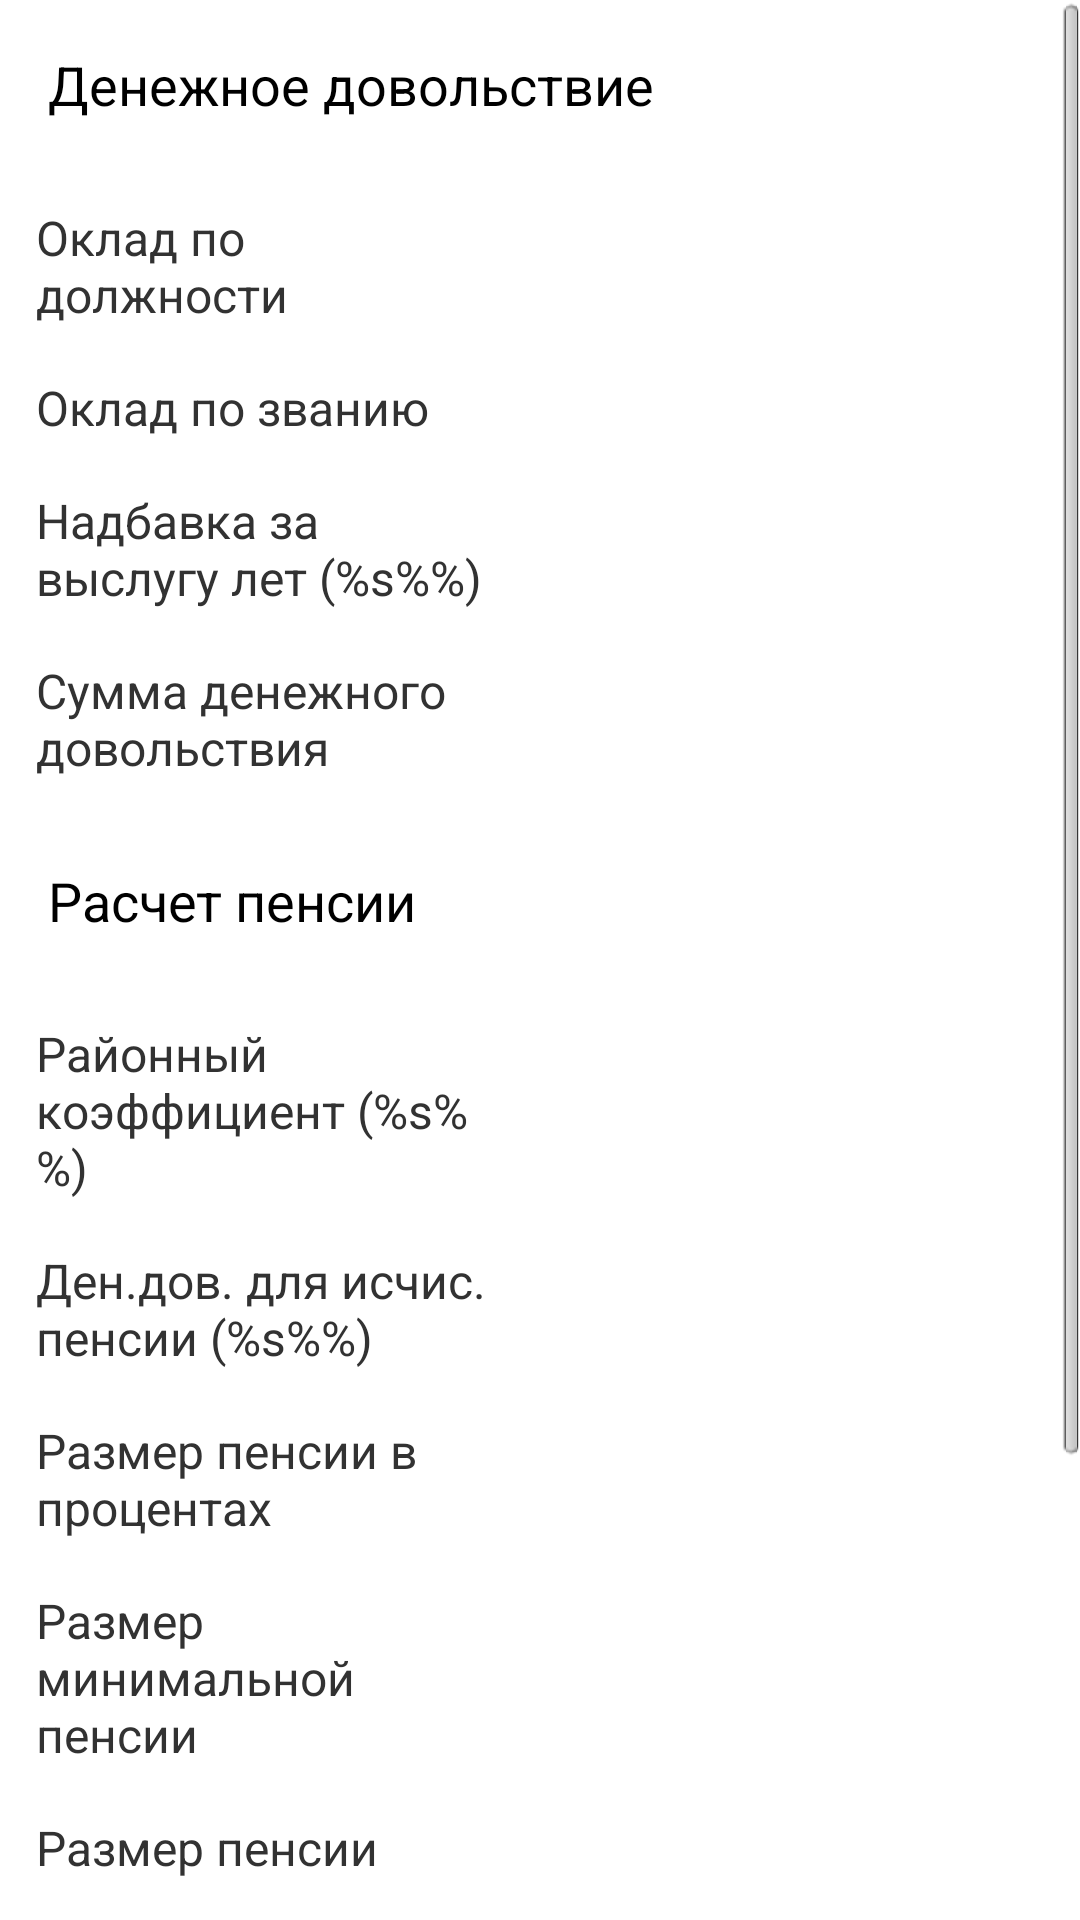

This screen was rendered from an Android layout file. Write that file and the resources it references.
<!-- AndroidManifest.xml: application theme AppTheme -->
<!-- res/layout/fragment_result_calc.xml -->
<?xml version="1.0" encoding="utf-8"?>
    <ScrollView xmlns:android="http://schemas.android.com/apk/res/android"
        android:id="@+id/scrollView1"
        android:layout_width="match_parent"
        android:layout_height="match_parent" >

        <LinearLayout
            android:layout_width="match_parent"
            android:layout_height="wrap_content"
            android:orientation="vertical" >

            <TextView
                android:id="@+id/textView2"
                android:layout_width="wrap_content"
                android:layout_height="wrap_content"
                android:padding="16dp"
                android:text="@string/pcalc_den_dovi"
                android:textAppearance="?android:attr/textAppearanceMedium" />

            <TableLayout
                android:layout_width="match_parent"
                android:layout_height="wrap_content"
                android:layout_marginEnd="@dimen/table_margin"
                android:layout_marginLeft="@dimen/table_margin"
                android:padding="4dp" >

                <TableRow android:id="@+id/tableRow4" >

                    <TextView
                        android:id="@+id/textView1"
                        style="@style/PCalcTextView"
                        android:layout_width="0dp"
                        android:layout_weight="1"
                        android:text="@string/pcalc_oklad_dolg"
                        android:textSize="@dimen/shrift_size" />

                    <TextView
                        android:id="@+id/txDolOklad"
                        style="@style/PCalcTextView"
                        android:layout_width="0dp"
                        android:layout_weight="1"
                        android:textSize="@dimen/shrift_size" />
                </TableRow>

                <TableRow android:id="@+id/tableRow5" >

                    <TextView
                        android:id="@+id/textView3"
                        style="@style/PCalcTextView"
                        android:text="@string/pcalc_oklad_zavan"
                        android:textSize="@dimen/shrift_size" />

                    <TextView
                        android:id="@+id/txZvanOklad"
                        style="@style/PCalcTextView"
                        android:textSize="@dimen/shrift_size" />

                </TableRow>

                <TableRow android:id="@+id/tableRow6" >

                    <TextView
                        android:id="@+id/txNameProcNadb"
                        style="@style/PCalcTextView"
                        android:text="@string/pcalc_nadb_visl_for_pensi"
                        android:textSize="@dimen/shrift_size" />

                    <TextView
                        android:id="@+id/txVislProcNadb"
                        style="@style/PCalcTextView"
                        android:textSize="@dimen/shrift_size" />
                </TableRow>

                <TableRow android:id="@+id/tableRow7" >

                    <TextView
                        android:id="@+id/txView7"
                        style="@style/PCalcTextView"
                        android:text="@string/pcalc_sum_den_dovi"
                        android:textSize="@dimen/shrift_size" />

                    <TextView
                        android:id="@+id/txSumDov"
                        style="@style/PCalcTextView"
                        android:textSize="@dimen/shrift_size" />
                </TableRow>
            </TableLayout>

            <TextView
                android:id="@+id/TextView01"
                android:layout_width="wrap_content"
                android:layout_height="wrap_content"
                android:padding="16dp"
                android:text="@string/pcalc_rashet_pens"
                android:textAppearance="?android:attr/textAppearanceMedium" />

            <TableLayout
                android:layout_width="match_parent"
                android:layout_height="wrap_content"
                android:layout_marginEnd="@dimen/table_margin"
                android:layout_marginLeft="@dimen/table_margin"
                android:padding="4dp" >

                <TableRow android:id="@+id/TableRow04" >

                    <TextView
                        android:id="@+id/txNameRaionKoeff"
                        style="@style/PCalcTextView"
                        android:text="@string/pcalc_nadb_raion_koeff"
                        android:textSize="@dimen/shrift_size" />

                    <TextView
                        android:id="@+id/txRaionKoeff"
                        style="@style/PCalcTextView"
                        android:textSize="@dimen/shrift_size" />
                </TableRow>

                <TableRow android:id="@+id/TableRow02" >

                    <TextView
                        android:id="@+id/txDenDovForIsch"
                        style="@style/PCalcTextView"
                        android:text="@string/pcalc_sum_den_dov_for_isch"
                        android:textSize="@dimen/shrift_size" />

                    <TextView
                        android:id="@+id/txDenDovForIschislPensii"
                        style="@style/PCalcTextView"
                        android:textSize="@dimen/shrift_size" />
                </TableRow>

                <TableRow android:id="@+id/TableRow01" >

                    <TextView
                        android:id="@+id/TextView03"
                        style="@style/PCalcTextView"
                        android:text="@string/pcalc_razm_v_procent"
                        android:textSize="@dimen/shrift_size" />

                    <TextView
                        android:id="@+id/txRazmVProcent"
                        style="@style/PCalcTextView"
                        android:textSize="@dimen/shrift_size" />
                </TableRow>

                <TableRow android:id="@+id/TableRow06" >

                    <TextView
                        android:id="@+id/TextView06"
                        style="@style/PCalcTextView"
                        android:text="@string/pcalc_razm_min_pensii"
                        android:textSize="@dimen/shrift_size" />

                    <TextView
                        android:id="@+id/txMinPensii"
                        style="@style/PCalcTextView"
                        android:textSize="@dimen/shrift_size" />
                </TableRow>

                <TableRow android:id="@+id/TableRow03" >

                    <TextView
                        android:id="@+id/TextView05"
                        style="@style/PCalcTextView"
                        android:text="@string/pcalc_razm_pensii"
                        android:textSize="@dimen/shrift_size" />

                    <TextView
                        android:id="@+id/txRasmPensii"
                        style="@style/PCalcTextView"
                        android:textSize="@dimen/shrift_size" />
                </TableRow>

                <TableRow android:id="@+id/TableRow05" >

                    <TextView
                        android:id="@+id/TextView04"
                        style="@style/PCalcTextView"
                        android:text="@string/pcalc_razm_pensii_ural_koff"
                        android:textSize="@dimen/shrift_size" />

                    <TextView
                        android:id="@+id/txRazmUchetRaionKoeff"
                        style="@style/PCalcTextView"
                        android:textSize="@dimen/shrift_size" />
                </TableRow>
            </TableLayout>

            <TextView
                android:id="@+id/TextView02"
                android:layout_width="wrap_content"
                android:layout_height="wrap_content"
                android:padding="16dp"
                android:text="@string/pcalc_nadb"
                android:textAppearance="?android:attr/textAppearanceMedium" />

            <TableLayout
                android:layout_width="match_parent"
                android:layout_height="wrap_content"
                android:layout_marginEnd="@dimen/table_margin"
                android:layout_marginLeft="@dimen/table_margin"
                android:padding="4dp" >

                <TableRow android:id="@+id/TableRow11" >

                    <TextView
                        android:id="@+id/txNadbavka"
                        style="@style/PCalcTextView"
                        android:textSize="@dimen/shrift_size_small" />

                </TableRow>
            </TableLayout>

            <TextView
                android:id="@+id/txItog"
                android:layout_width="wrap_content"
                android:layout_height="wrap_content"
                android:padding="16dp"
                android:text="@string/pcalc_result_text"
                android:textAppearance="?android:attr/textAppearanceMedium" />
        </LinearLayout>
    </ScrollView>
<!-- resources referenced by this layout -->
<resources>
  <dimen name="shrift_size">16sp</dimen>
  <dimen name="shrift_size_small">8sp</dimen>
  <dimen name="table_margin">16dp</dimen>
  <string name="pcalc_den_dovi">Денежное довольствие</string>
  <string name="pcalc_nadb">Надбавки</string>
  <string name="pcalc_nadb_raion_koeff">Районный коэффициент (%s%%)</string>
  <string name="pcalc_nadb_visl_for_pensi">Надбавка за выслугу лет (%s%%)</string>
  <string name="pcalc_oklad_dolg">Оклад по должности</string>
  <string name="pcalc_oklad_zavan">Оклад по званию</string>
  <string name="pcalc_rashet_pens">Расчет пенсии</string>
  <string name="pcalc_razm_min_pensii">Размер минимальной пенсии</string>
  <string name="pcalc_razm_pensii">Размер пенсии</string>
  <string name="pcalc_razm_pensii_ural_koff">Размер пенсии с учетом рай.коэф</string>
  <string name="pcalc_razm_v_procent">Размер пенсии в процентах</string>
  <string name="pcalc_result_text">Итого : %s</string>
  <string name="pcalc_sum_den_dov_for_isch">Ден.дов. для исчис. пенсии (%s%%)</string>
  <string name="pcalc_sum_den_dovi">Сумма денежного довольствия</string>
  <style name="PCalcTextView">
          <item name="android:layout_width">0dp</item>
          <item name="android:layout_weight">1</item>
          <item name="android:layout_height">match_parent</item>
          <item name="android:layout_margin">@dimen/activity_vertical_margin</item>
      </style>
  <style name="AppTheme" parent="AppBaseTheme">
          
      </style>
  <dimen name="activity_vertical_margin">8dp</dimen>
  <style name="AppBaseTheme" parent="android:Theme.Light">
          
      </style>
</resources>
